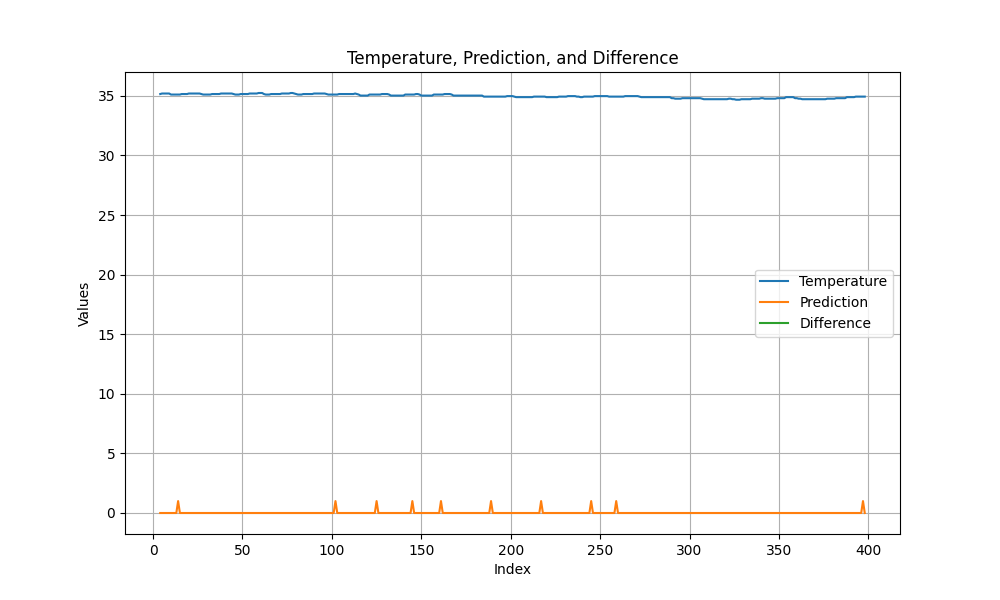

Data behind this chart, as committed beside it:
, Temperature, Prediction, Difference
4, 35.16, 0
5, 35.2, 0
6, 35.2, 0
7, 35.2, 0
8, 35.2, 0
9, 35.2, 0
10, 35.11, 0
11, 35.11, 0
12, 35.11, 0
13, 35.11, 0
14, 35.11, 1
15, 35.11, 0
16, 35.16, 0
17, 35.16, 0
18, 35.16, 0
19, 35.16, 0
20, 35.2, 0
21, 35.2, 0
22, 35.2, 0
23, 35.2, 0
24, 35.2, 0
25, 35.2, 0
26, 35.2, 0
27, 35.16, 0
28, 35.11, 0
29, 35.11, 0
30, 35.11, 0
31, 35.11, 0
32, 35.11, 0
33, 35.16, 0
34, 35.16, 0
35, 35.16, 0
36, 35.16, 0
37, 35.16, 0
38, 35.2, 0
39, 35.2, 0
40, 35.2, 0
41, 35.2, 0
42, 35.2, 0
43, 35.2, 0
44, 35.2, 0
45, 35.16, 0
46, 35.11, 0
47, 35.11, 0
48, 35.11, 0
49, 35.16, 0
50, 35.16, 0
51, 35.16, 0
52, 35.16, 0
53, 35.16, 0
54, 35.2, 0
55, 35.2, 0
56, 35.2, 0
57, 35.2, 0
58, 35.2, 0
59, 35.24, 0
60, 35.24, 0
61, 35.24, 0
62, 35.16, 0
63, 35.11, 0
... 335 more rows
